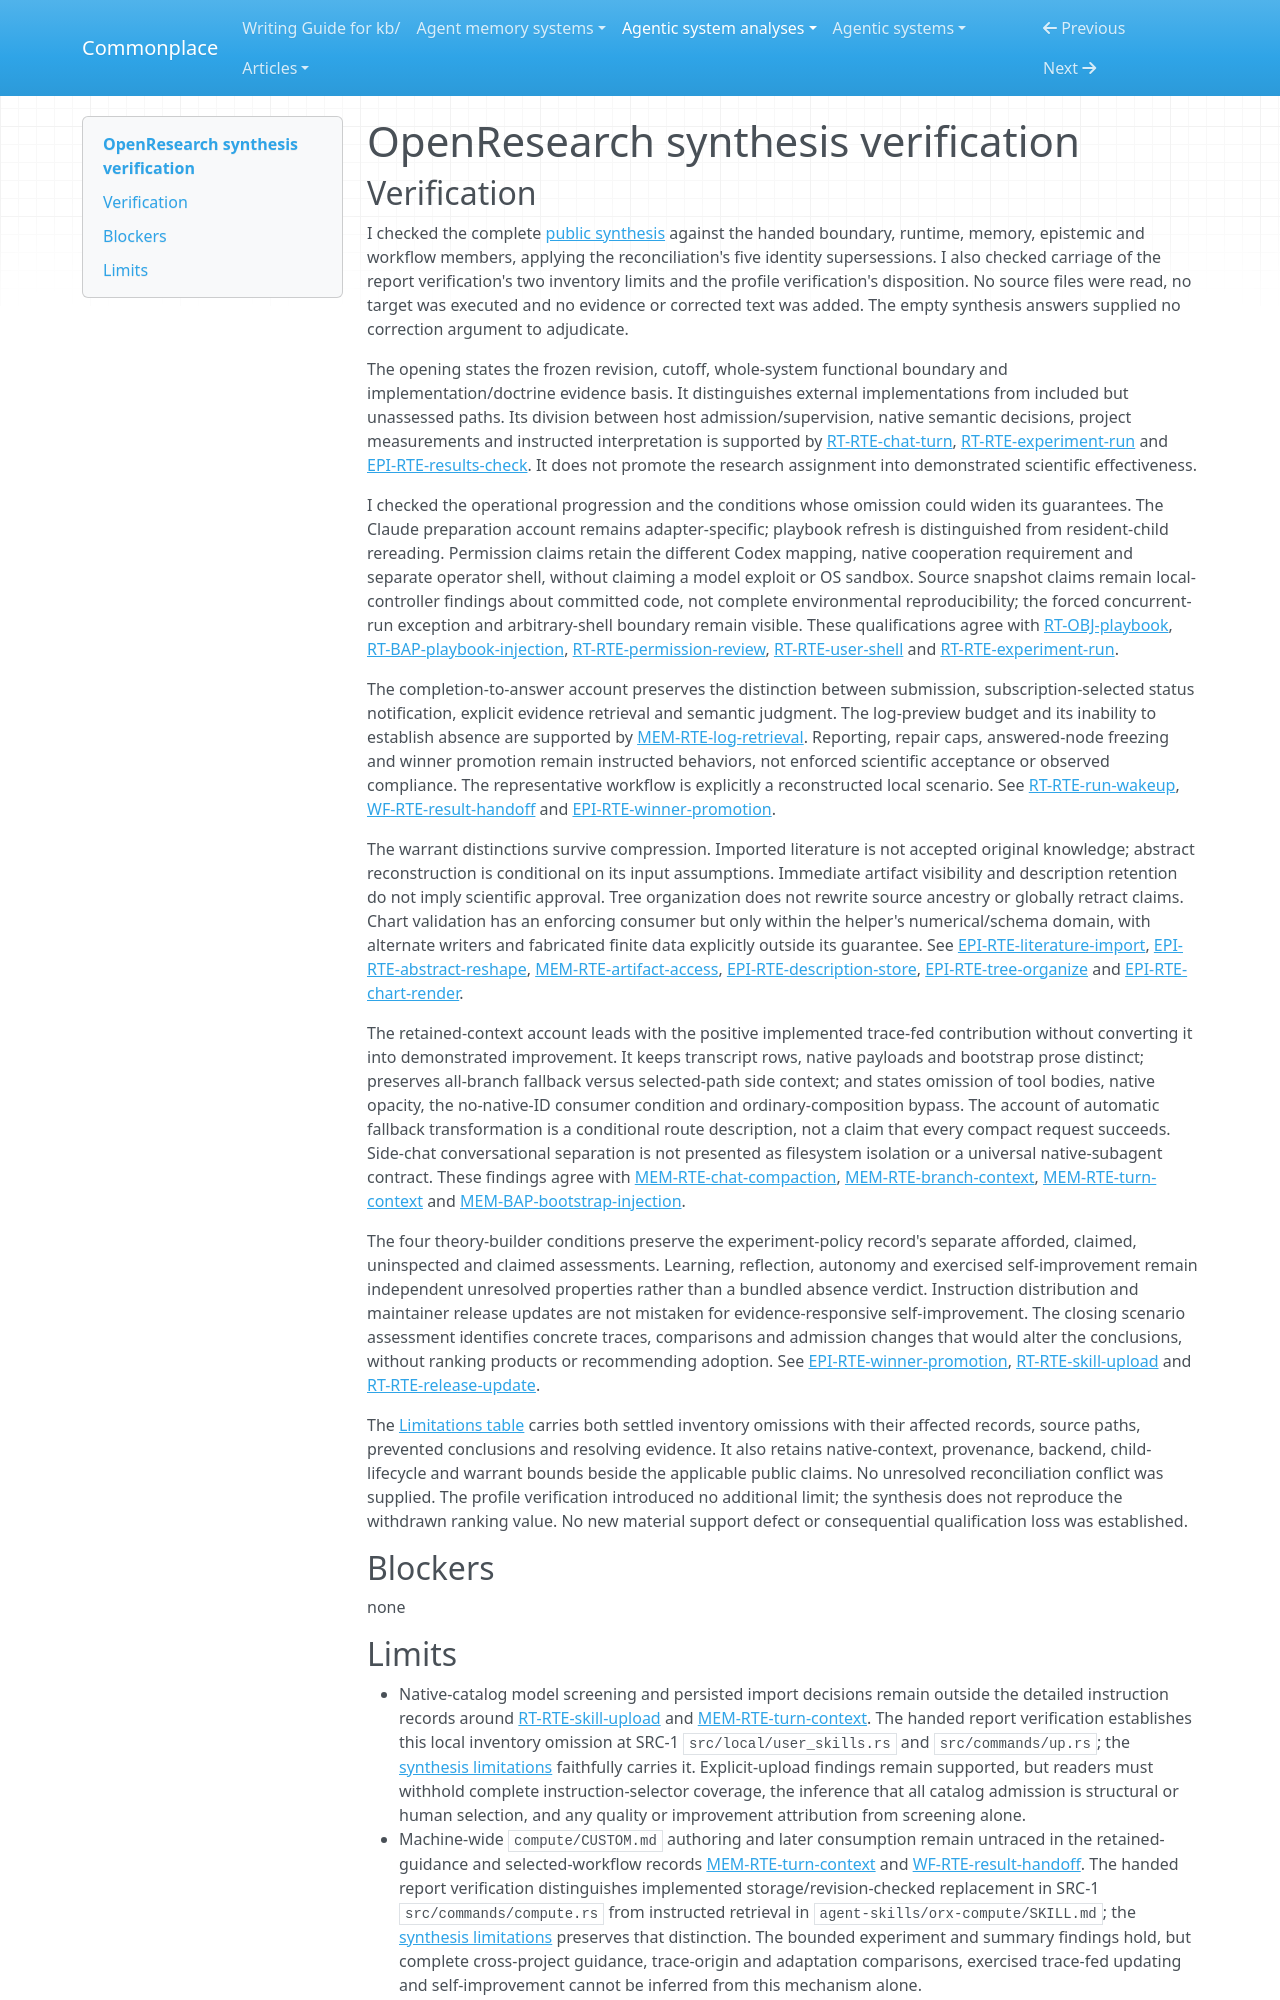

repository: zby/commonplace · page: agentic-system-analyses/retained/alphaxiv--openresearch/synthesis-verification/index.html · generator: mkdocs

---
type: agentic-system-analyses/types/agentic-system-verification.md
description: "Independent synthesis verification of OpenResearch's bounded public account at commit 2c45ff3183b494aac4001bd44eefbe57a3c249ae."
run-id: AAS-2026-10-20-openresearch-62725ad1cd0a-01
reviewed-boundary: "2c45ff3183b494aac4001bd44eefbe57a3c249ae"
---

# OpenResearch synthesis verification

## Verification

I checked the complete [public synthesis](synthesis.md#bounded-synthesis) against the handed boundary, runtime, memory, epistemic and workflow members, applying the reconciliation's five identity supersessions. I also checked carriage of the report verification's two inventory limits and the profile verification's disposition. No source files were read, no target was executed and no evidence or corrected text was added. The empty synthesis answers supplied no correction argument to adjudicate.

The opening states the frozen revision, cutoff, whole-system functional boundary and implementation/doctrine evidence basis. It distinguishes external implementations from included but unassessed paths. Its division between host admission/supervision, native semantic decisions, project measurements and instructed interpretation is supported by [RT-RTE-chat-turn](runtime.md#rt-rte-chat-turn), [RT-RTE-experiment-run](runtime.md#rt-rte-experiment-run) and [EPI-RTE-results-check](epistemic.md#epi-rte-results-check). It does not promote the research assignment into demonstrated scientific effectiveness.

I checked the operational progression and the conditions whose omission could widen its guarantees. The Claude preparation account remains adapter-specific; playbook refresh is distinguished from resident-child rereading. Permission claims retain the different Codex mapping, native cooperation requirement and separate operator shell, without claiming a model exploit or OS sandbox. Source snapshot claims remain local-controller findings about committed code, not complete environmental reproducibility; the forced concurrent-run exception and arbitrary-shell boundary remain visible. These qualifications agree with [RT-OBJ-playbook](runtime.md#rt-obj-playbook), [RT-BAP-playbook-injection](runtime.md#rt-bap-playbook-injection), [RT-RTE-permission-review](runtime.md#rt-rte-permission-review), [RT-RTE-user-shell](runtime.md#rt-rte-user-shell) and [RT-RTE-experiment-run](runtime.md#rt-rte-experiment-run).

The completion-to-answer account preserves the distinction between submission, subscription-selected status notification, explicit evidence retrieval and semantic judgment. The log-preview budget and its inability to establish absence are supported by [MEM-RTE-log-retrieval](memory.md#mem-rte-log-retrieval). Reporting, repair caps, answered-node freezing and winner promotion remain instructed behaviors, not enforced scientific acceptance or observed compliance. The representative workflow is explicitly a reconstructed local scenario. See [RT-RTE-run-wakeup](runtime.md#rt-rte-run-wakeup), [WF-RTE-result-handoff](workflow.md#wf-rte-result-handoff) and [EPI-RTE-winner-promotion](epistemic.md#epi-rte-winner-promotion).

The warrant distinctions survive compression. Imported literature is not accepted original knowledge; abstract reconstruction is conditional on its input assumptions. Immediate artifact visibility and description retention do not imply scientific approval. Tree organization does not rewrite source ancestry or globally retract claims. Chart validation has an enforcing consumer but only within the helper's numerical/schema domain, with alternate writers and fabricated finite data explicitly outside its guarantee. See [EPI-RTE-literature-import](epistemic.md#epi-rte-literature-import), [EPI-RTE-abstract-reshape](epistemic.md#epi-rte-abstract-reshape), [MEM-RTE-artifact-access](memory.md#mem-rte-artifact-access), [EPI-RTE-description-store](epistemic.md#epi-rte-description-store), [EPI-RTE-tree-organize](epistemic.md#epi-rte-tree-organize) and [EPI-RTE-chart-render](epistemic.md#epi-rte-chart-render).

The retained-context account leads with the positive implemented trace-fed contribution without converting it into demonstrated improvement. It keeps transcript rows, native payloads and bootstrap prose distinct; preserves all-branch fallback versus selected-path side context; and states omission of tool bodies, native opacity, the no-native-ID consumer condition and ordinary-composition bypass. The account of automatic fallback transformation is a conditional route description, not a claim that every compact request succeeds. Side-chat conversational separation is not presented as filesystem isolation or a universal native-subagent contract. These findings agree with [MEM-RTE-chat-compaction](memory.md#mem-rte-chat-compaction), [MEM-RTE-branch-context](memory.md#mem-rte-branch-context), [MEM-RTE-turn-context](memory.md#mem-rte-turn-context) and [MEM-BAP-bootstrap-injection](memory.md#mem-bap-bootstrap-injection).

The four theory-builder conditions preserve the experiment-policy record's separate afforded, claimed, uninspected and claimed assessments. Learning, reflection, autonomy and exercised self-improvement remain independent unresolved properties rather than a bundled absence verdict. Instruction distribution and maintainer release updates are not mistaken for evidence-responsive self-improvement. The closing scenario assessment identifies concrete traces, comparisons and admission changes that would alter the conclusions, without ranking products or recommending adoption. See [EPI-RTE-winner-promotion](epistemic.md#epi-rte-winner-promotion), [RT-RTE-skill-upload](runtime.md#rt-rte-skill-upload) and [RT-RTE-release-update](runtime.md#rt-rte-release-update).

The [Limitations table](synthesis.md#limitations) carries both settled inventory omissions with their affected records, source paths, prevented conclusions and resolving evidence. It also retains native-context, provenance, backend, child-lifecycle and warrant bounds beside the applicable public claims. No unresolved reconciliation conflict was supplied. The profile verification introduced no additional limit; the synthesis does not reproduce the withdrawn ranking value. No new material support defect or consequential qualification loss was established.

## Blockers

none
